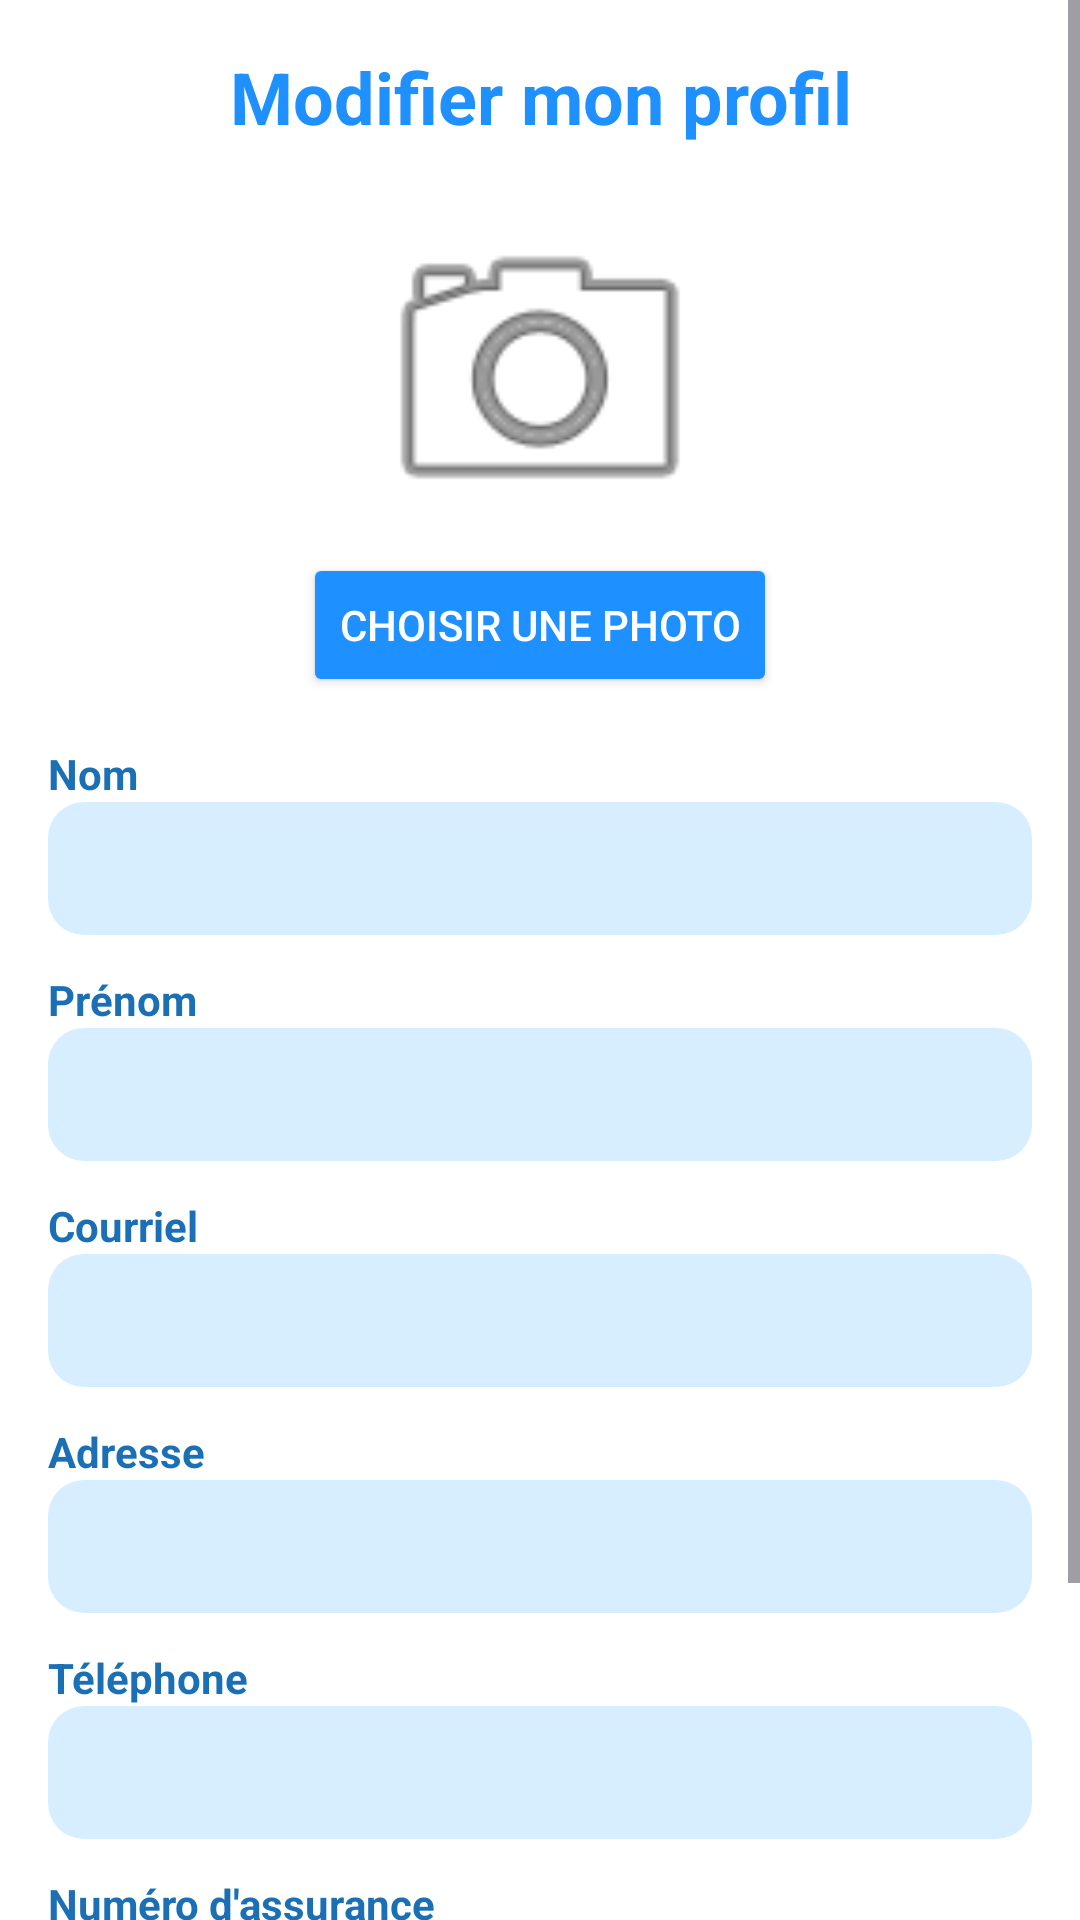

Produce the Android XML layout that renders to this screen, including the resource entries it uses.
<!-- AndroidManifest.xml: application theme Theme.SmileCareMobile -->
<!-- res/layout/activity_modifier_profil.xml -->
<?xml version="1.0" encoding="utf-8"?>
<ScrollView
    xmlns:android="http://schemas.android.com/apk/res/android"
    android:layout_width="match_parent"
    android:layout_height="match_parent"
    android:background="@color/white">

    <LinearLayout
        android:layout_width="match_parent"
        android:layout_height="wrap_content"
        android:orientation="vertical"
        android:padding="16dp">

        <TextView
            android:layout_width="match_parent"
            android:layout_height="wrap_content"
            android:text="@string/titre_modifier_profil"
            android:textColor="@color/bleu_principal"
            android:textSize="24sp"
            android:textStyle="bold"
            android:gravity="center"
            android:layout_marginBottom="16dp"/>

        <ImageView
            android:id="@+id/iv_modifier_photo"
            android:layout_width="120dp"
            android:layout_height="120dp"
            android:layout_gravity="center"
            android:src="@android:drawable/ic_menu_camera"/>

        <Button
            android:id="@+id/btn_modifier_photo"
            android:layout_width="wrap_content"
            android:layout_height="wrap_content"
            android:layout_gravity="center"
            android:text="@string/btn_choisir_photo"
            android:backgroundTint="@color/bleu_principal"
            android:textColor="#FFFFFF"
            android:layout_marginBottom="16dp"/>

        <TextView
            android:layout_width="wrap_content"
            android:layout_height="wrap_content"
            android:text="@string/hint_nom"
            android:textColor="@color/bleu_texte"
            android:textStyle="bold"/>
        <EditText
            android:id="@+id/et_modifier_nom"
            android:layout_width="match_parent"
            android:layout_height="wrap_content"
            android:background="@drawable/bg_edittext"
            android:padding="10dp"
            android:layout_marginBottom="12dp"
            android:inputType="textPersonName"/>

        <TextView
            android:layout_width="wrap_content"
            android:layout_height="wrap_content"
            android:text="@string/hint_prenom"
            android:textColor="@color/bleu_texte"
            android:textStyle="bold"/>
        <EditText
            android:id="@+id/et_modifier_prenom"
            android:layout_width="match_parent"
            android:layout_height="wrap_content"
            android:background="@drawable/bg_edittext"
            android:padding="10dp"
            android:layout_marginBottom="12dp"
            android:inputType="textPersonName"/>

        <TextView
            android:layout_width="wrap_content"
            android:layout_height="wrap_content"
            android:text="@string/hint_email"
            android:textColor="@color/bleu_texte"
            android:textStyle="bold"/>
        <EditText
            android:id="@+id/et_modifier_email"
            android:layout_width="match_parent"
            android:layout_height="wrap_content"
            android:background="@drawable/bg_edittext"
            android:padding="10dp"
            android:layout_marginBottom="12dp"
            android:inputType="textEmailAddress"/>

        <TextView
            android:layout_width="wrap_content"
            android:layout_height="wrap_content"
            android:text="@string/hint_adresse"
            android:textColor="@color/bleu_texte"
            android:textStyle="bold"/>
        <EditText
            android:id="@+id/et_modifier_adresse"
            android:layout_width="match_parent"
            android:layout_height="wrap_content"
            android:background="@drawable/bg_edittext"
            android:padding="10dp"
            android:layout_marginBottom="12dp"
            android:inputType="textPostalAddress"/>

        <TextView
            android:layout_width="wrap_content"
            android:layout_height="wrap_content"
            android:text="@string/hint_telephone"
            android:textColor="@color/bleu_texte"
            android:textStyle="bold"/>
        <EditText
            android:id="@+id/et_modifier_telephone"
            android:layout_width="match_parent"
            android:layout_height="wrap_content"
            android:background="@drawable/bg_edittext"
            android:padding="10dp"
            android:layout_marginBottom="12dp"
            android:inputType="phone"/>

        <TextView
            android:layout_width="wrap_content"
            android:layout_height="wrap_content"
            android:text="@string/hint_num_assurance"
            android:textColor="@color/bleu_texte"
            android:textStyle="bold"/>
        <EditText
            android:id="@+id/et_modifier_num_assurance"
            android:layout_width="match_parent"
            android:layout_height="wrap_content"
            android:background="@drawable/bg_edittext"
            android:padding="10dp"
            android:layout_marginBottom="24dp"
            android:inputType="text"/>

        <Button
            android:id="@+id/btn_sauvegarder"
            android:layout_width="match_parent"
            android:layout_height="wrap_content"
            android:backgroundTint="@color/bleu_principal"
            android:text="@string/btn_sauvegarder"
            android:textColor="#FFFFFF"
            android:padding="14dp"/>

    </LinearLayout>

</ScrollView>
<!-- resources referenced by this layout -->
<resources>
  <color name="bleu_principal">#1E90FF</color>
  <color name="bleu_texte">#1A6FB5</color>
  <color name="white">#FFFFFF</color>
  <!-- drawable bg_edittext (drawable) -->
  <?xml version="1.0" encoding="utf-8"?>
  <shape xmlns:android="http://schemas.android.com/apk/res/android">
      <solid android:color="@color/bleu_clair" />
      <corners android:radius="12dp" />
  </shape>
  <string name="btn_choisir_photo">Choisir une photo</string>
  <string name="btn_sauvegarder">Sauvegarder</string>
  <string name="hint_adresse">Adresse</string>
  <string name="hint_email">Courriel</string>
  <string name="hint_nom">Nom</string>
  <string name="hint_num_assurance">Numéro d\'assurance</string>
  <string name="hint_prenom">Prénom</string>
  <string name="hint_telephone">Téléphone</string>
  <string name="titre_modifier_profil">Modifier mon profil</string>
  <style name="Theme.SmileCareMobile" parent="Base.Theme.SmileCareMobile" />
  <color name="bleu_clair">#D6EEFF</color>
  <style name="Base.Theme.SmileCareMobile" parent="Theme.Material3.DayNight.NoActionBar">
          
          <item name="colorPrimary">@color/bleu_principal</item>
      </style>
</resources>
